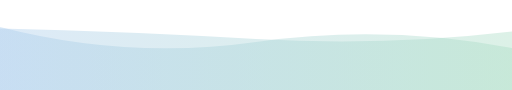
t = 0.00 s
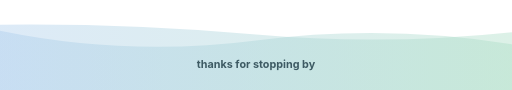
t = 1.67 s
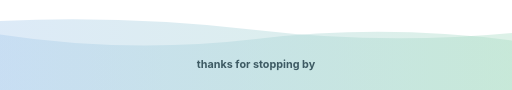
t = 3.33 s
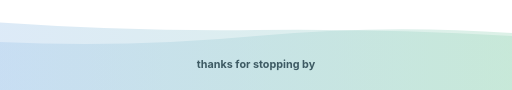
t = 6.66 s
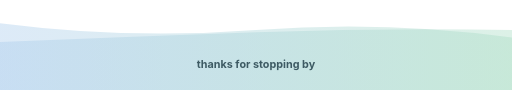
t = 8.33 s
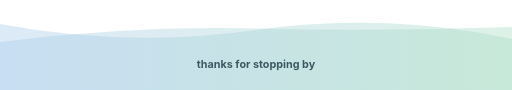
t = 10.00 s

The animated SVG that drew these frames (rendered in a browser with its animation timeline set to each time). Animation: 2 SMIL elements (animate=2), 1 CSS @keyframes rule; frames cover the first 10.00 s, repeats indefinitely.


      <svg
        width="854"
        height="150"
        xmlns="http://www.w3.org/2000/svg"
        xmlns:xlink="http://www.w3.org/1999/xlink"
        style="z-index:1;position:relative"
        viewBox="0 0 854 150"
      >
        <style>
      .text {   font-size: 18px;   font-weight: 700;   font-family: -apple-system,BlinkMacSystemFont,Segoe UI,Helvetica,Arial,sans-serif,Apple Color Emoji,Segoe UI Emoji;  } .desc {   font-size: 20px;   font-weight: 500;   font-family: -apple-system,BlinkMacSystemFont,Segoe UI,Helvetica,Arial,sans-serif,Apple Color Emoji,Segoe UI Emoji;  } path {   transform: rotate(180deg);   transform-origin: 50% 50%;  } 
      .text, .desc {   animation: fadeIn 1.2s ease-in-out forwards;  } @keyframes fadeIn {   from {     opacity: 0;   }   to {     opacity: 1;   }  } 
    </style>
        <defs>
              <linearGradient id="linear" x1="0%" y1="0%" x2="100%" y2="0%">
                <stop offset="0%" stop-color="#A8DCC3"/><stop offset="100%" stop-color="#A9CBEC"/>
              </linearGradient>
            </defs>
        
      <g transform="translate(427, 75) scale(1, 1) translate(-427, -75)">
        <path d="" fill="url(#linear)" opacity="0.4" >
          <animate
              attributeName="d"
              dur="20s"
              repeatCount="indefinite"
              keyTimes="0;0.333;0.667;1"
              calcmod="spline"
              keySplines="0.2 0 0.2 1;0.2 0 0.2 1;0.2 0 0.2 1"
              begin="0s"
              values="M0 0L 0 70Q 213.5 110 427 80T 854 105L 854 0 Z;M0 0L 0 95Q 213.5 110 427 90T 854 80L 854 0 Z;M0 0L 0 115Q 213.5 85 427 115T 854 80L 854 0 Z;M0 0L 0 70Q 213.5 110 427 80T 854 105L 854 0 Z">
          </animate>
        </path>
        <path d="" fill="url(#linear)" opacity="0.4" >
          <animate
            attributeName="d"
            dur="20s"
            repeatCount="indefinite"
            keyTimes="0;0.333;0.667;1"
            calcmod="spline"
            keySplines="0.2 0 0.2 1;0.2 0 0.2 1;0.2 0 0.2 1"
            begin="-10s"
            values="M0 0L 0 85Q 213.5 130 427 100T 854 110L 854 0 Z;M0 0L 0 100Q 213.5 70 427 70T 854 90L 854 0 Z;M0 0L 0 95Q 213.5 75 427 100T 854 115L 854 0 Z;M0 0L 0 85Q 213.5 130 427 100T 854 110L 854 0 Z">
          </animate>
        </path>
      </g>
         <text text-anchor="middle" dominant-baseline="middle" x="50%" y="72%" class="text" style="fill:#3D5A63;" stroke="#none" stroke-width="1" >thanks for stopping by</text>
        
      </svg>
    
